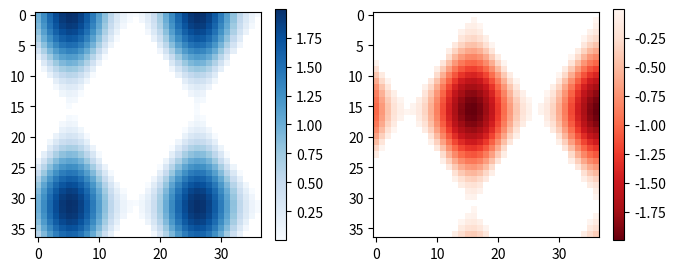

This figure's Python source:
"""
========
Colorbar
========

This example shows how to use colorbar by specifying the mappable object (here
the imshow returned object) and the axes to attach the colorbar to.
"""

import numpy as np
import matplotlib.pyplot as plt

# setup some generic data
N = 37
x, y = np.mgrid[:N, :N]
Z = (np.cos(x*0.2) + np.sin(y*0.3))

# mask out the negative and positve values, respectively
Zpos = np.ma.masked_less(Z, 0)
Zneg = np.ma.masked_greater(Z, 0)

fig, (ax1, ax2) = plt.subplots(figsize=(8, 3), ncols=2)

# plot just the positive data and save the
# color "mappable" object returned by ax1.imshow
pos = ax1.imshow(Zpos, cmap='Blues', interpolation='none')

# add the colorbar using the figure's method,
# telling which mappable we're talking about and
# which axes object it should be near
fig.colorbar(pos, ax=ax1)

# repeat everything above for the the negative data
neg = ax2.imshow(Zneg, cmap='Reds_r', interpolation='none')
fig.colorbar(neg, ax=ax2)

plt.show()
